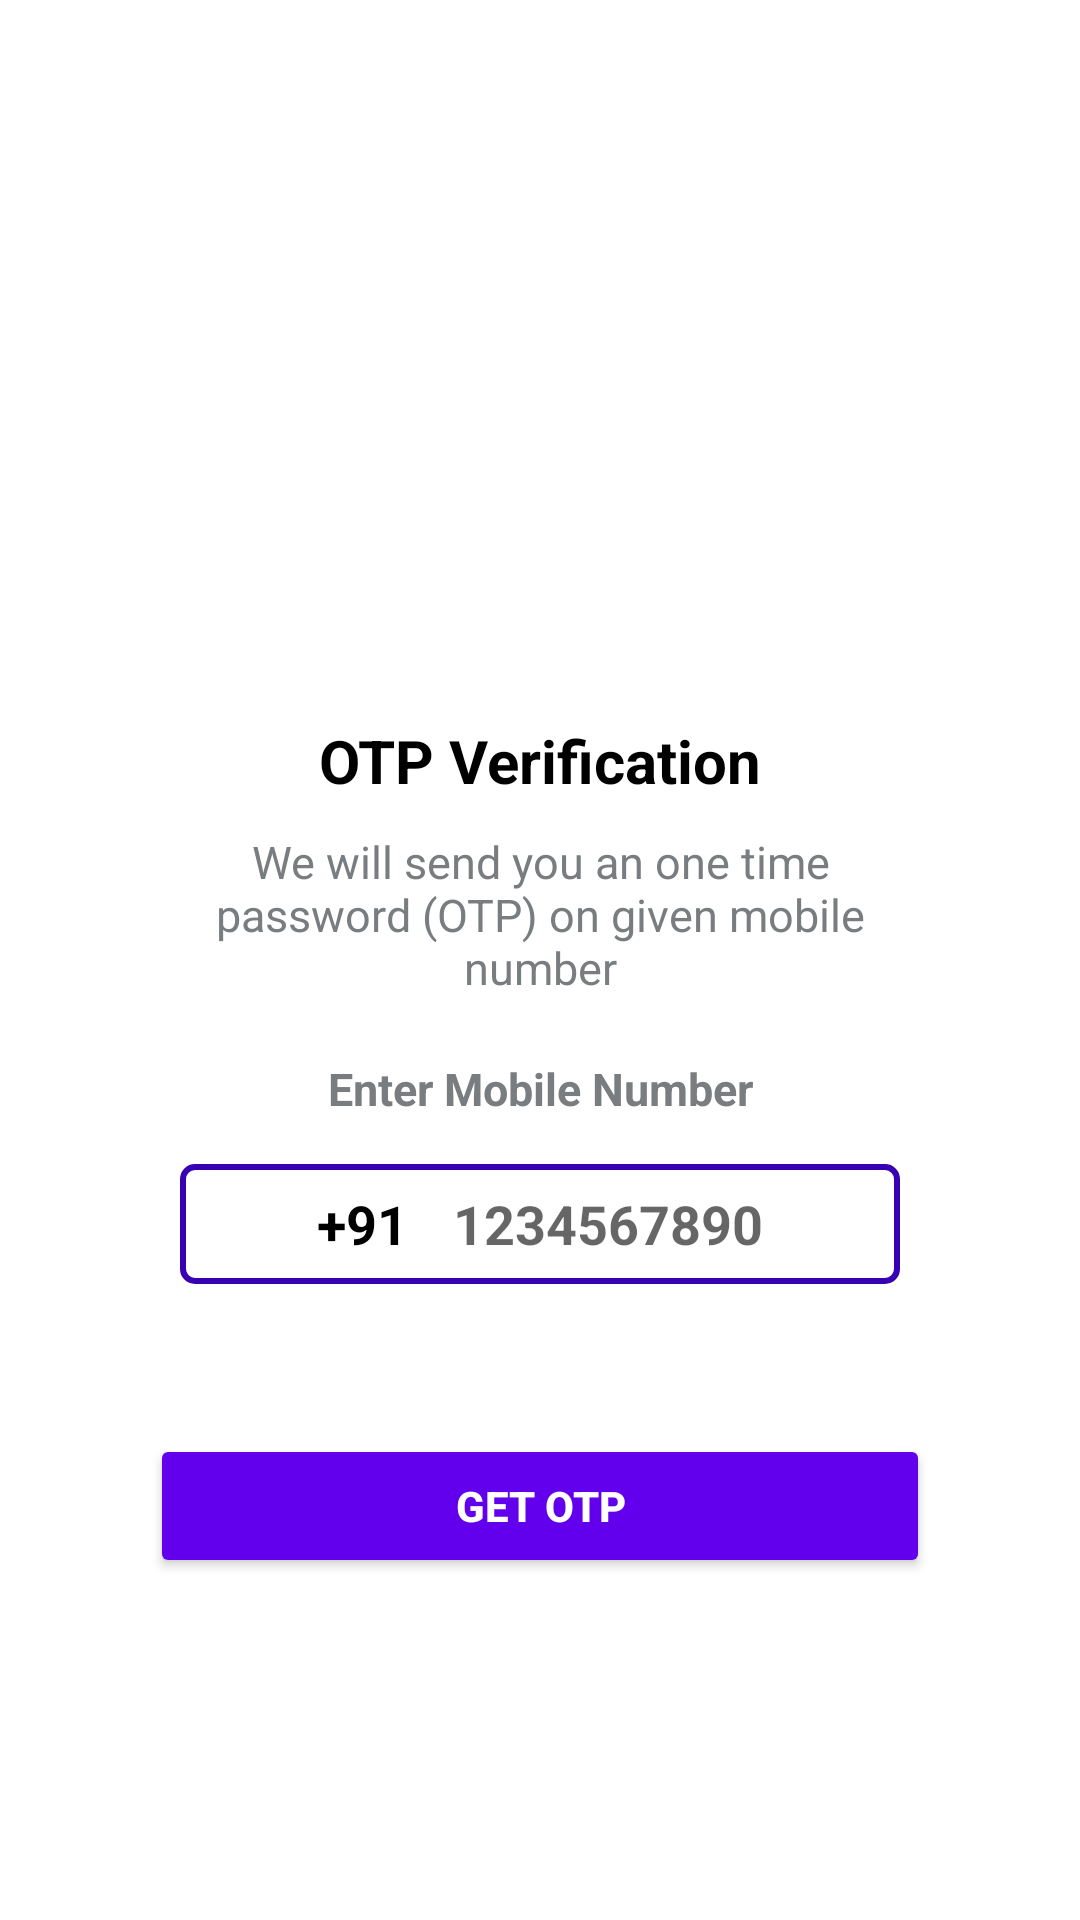

Here is an Android app screen rendered from its layout file. Give the layout XML and the strings, colors and styles it references.
<!-- AndroidManifest.xml: application theme Theme.OtpGenerator -->
<!-- res/layout/activity_home_page.xml -->
<?xml version="1.0" encoding="utf-8"?>
<ScrollView xmlns:android="http://schemas.android.com/apk/res/android"
    xmlns:tools="http://schemas.android.com/tools"
    android:layout_width="match_parent"
    android:layout_height="match_parent"
    android:background="@color/white"
    android:overScrollMode="never"
    android:scrollbars="none"
    tools:context=".HomePage">

    <LinearLayout
        android:layout_width="match_parent"
        android:layout_height="match_parent"
        android:gravity="center_horizontal"
        android:orientation="vertical"
        tools:ignore="ScrollViewSize,UseCompoundDrawables">

        <ImageView
            android:id="@+id/send"
            android:layout_width="120sp"
            android:layout_height="120sp"
            android:layout_marginTop="90sp"
            android:contentDescription="@string/todo"
            android:src="@drawable/send" />

        <TextView
            android:layout_width="wrap_content"
            android:layout_height="wrap_content"
            android:layout_marginTop="30sp"
            android:text="@string/otp_verification"
            android:textColor="@color/black"
            android:textSize="20sp"
            android:textStyle="bold" />

        <TextView
            android:layout_width="match_parent"
            android:layout_height="wrap_content"
            android:layout_marginStart="50sp"
            android:layout_marginTop="10sp"
            android:layout_marginEnd="50sp"
            android:gravity="center"
            android:text="@string/we_will_send_you_an_one_time_password_otp_on_given_mobile_number"
            android:textColor="@color/gray"
            android:textSize="15sp"
            android:textStyle="normal" />

        <TextView
            android:layout_width="match_parent"
            android:layout_height="wrap_content"
            android:layout_marginStart="30sp"
            android:layout_marginTop="20sp"
            android:layout_marginEnd="30sp"
            android:layout_marginBottom="15sp"
            android:gravity="center"
            android:text="@string/enter_mobile_number"
            android:textColor="@color/gray"
            android:textSize="15sp"
            android:textStyle="bold" />

        <LinearLayout
            android:layout_width="match_parent"
            android:layout_height="wrap_content"
            android:layout_marginStart="60sp"
            android:layout_marginEnd="60sp"
            android:background="@drawable/background_box"
            android:gravity="center"
            android:orientation="horizontal">

            <TextView
                android:layout_width="wrap_content"
                android:layout_height="40sp"
                android:gravity="center"
                android:text="@string/country_code"
                android:textColor="@color/black"
                android:textSize="18sp"
                android:textStyle="bold" />

            <TextView
                android:layout_width="15sp"
                android:layout_height="40sp"
                android:gravity="center"
                android:textColor="@color/black"
                android:textSize="18sp"
                android:textStyle="bold" />

            <EditText
                android:id="@+id/etContactNumber"
                android:layout_width="wrap_content"
                android:layout_height="40sp"
                android:background="@null"
                android:hint="@string/contact_number"
                android:imeOptions="actionDone"
                android:importantForAutofill="no"
                android:inputType="number"
                android:textColor="@color/black"
                android:textSize="18sp"
                android:textStyle="bold" />

        </LinearLayout>

        <FrameLayout
            android:layout_width="match_parent"
            android:layout_height="wrap_content">

            <Button
                android:id="@+id/btnGetOTP"
                android:layout_width="match_parent"
                android:layout_height="wrap_content"
                android:layout_margin="50sp"
                android:backgroundTint="@color/purple_500"
                android:clickable="true"
                android:focusable="true"
                android:text="@string/get_otp"
                android:textColor="@color/white"
                android:textStyle="bold" />

            <ProgressBar
                android:id="@+id/progressBarForGetOTP"
                android:layout_width="35dp"
                android:layout_height="35dp"
                android:layout_gravity="center"
                android:visibility="gone" />

        </FrameLayout>

    </LinearLayout>

</ScrollView>
<!-- resources referenced by this layout -->
<resources>
  <color name="black">#FF000000</color>
  <color name="gray">#797D7F</color>
  <color name="purple_500">#FF6200EE</color>
  <color name="white">#FFFFFFFF</color>
  <!-- drawable background_box (drawable) -->
  <?xml version="1.0" encoding="utf-8"?>
  <shape xmlns:android="http://schemas.android.com/apk/res/android"
      android:shape="rectangle">
  
      <stroke
          android:width="2sp"
          android:color="@color/purple_700" />
  
      <corners android:radius="4sp" />
  
  </shape>
  <string name="contact_number">1234567890</string>
  <string name="country_code">+91</string>
  <string name="enter_mobile_number">Enter Mobile Number</string>
  <string name="get_otp">Get OTP</string>
  <string name="otp_verification">OTP Verification</string>
  <string name="todo">TODO</string>
  <string name="we_will_send_you_an_one_time_password_otp_on_given_mobile_number">We will send you an one time password (OTP) on given mobile number</string>
  <style name="Theme.OtpGenerator" parent="Theme.MaterialComponents.DayNight.DarkActionBar">
          
          <item name="colorPrimary">@color/purple_500</item>
          <item name="colorPrimaryVariant">@color/purple_700</item>
          <item name="colorOnPrimary">@color/white</item>
          
          <item name="colorSecondary">@color/teal_200</item>
          <item name="colorSecondaryVariant">@color/teal_700</item>
          <item name="colorOnSecondary">@color/black</item>
          
          <item name="android:statusBarColor">?attr/colorPrimaryVariant</item>
          
      </style>
  <color name="purple_700">#FF3700B3</color>
  <color name="teal_200">#FF03DAC5</color>
  <color name="teal_700">#FF018786</color>
</resources>
